Run: headless pygame with SDL's dummy video driver; simulated clock (each Clock.tick advances the game by its frame time, no real sleeping); random seed 0; keys injected as events and as key.get_pressed() state; no mouse input.
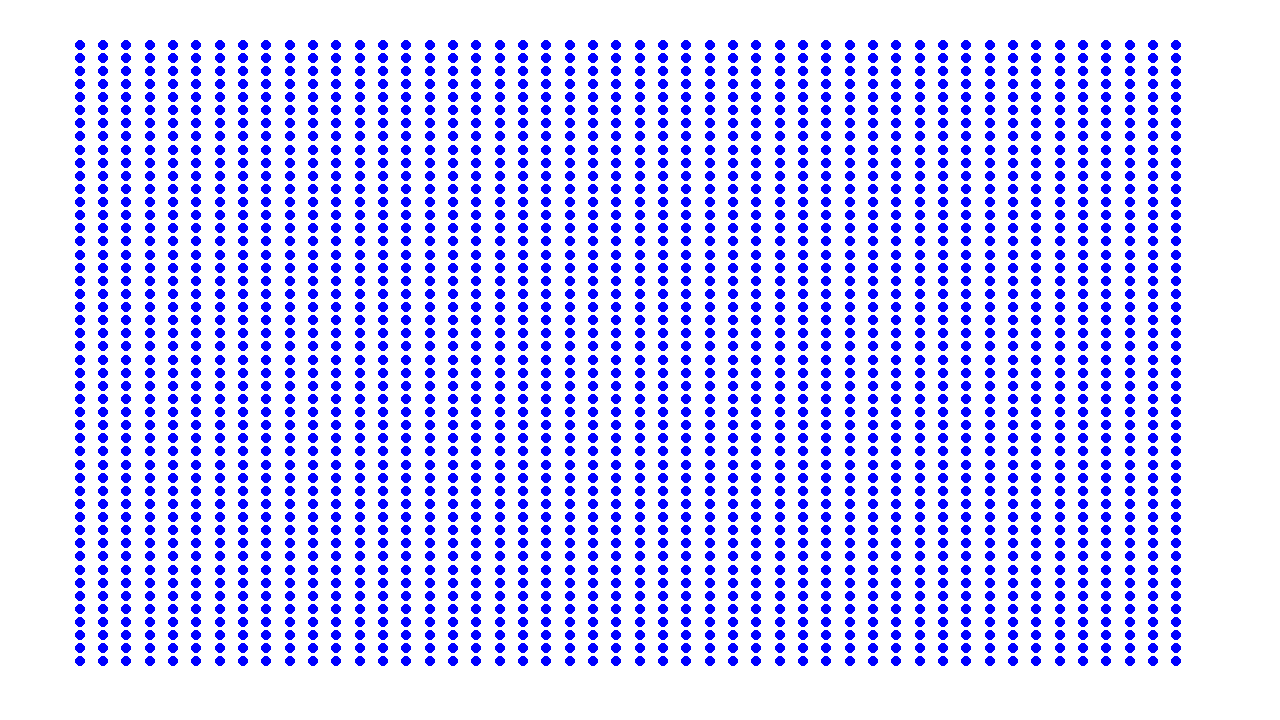
Frame 1 of 4 · flips 1–60 · no input
Frame 2 of 4 · flips 61–180 · tapped SPACE, RETURN · held RIGHT (→), D · screen unchanged from frame 1, image omitted
Frame 3 of 4 · flips 181–300 · held DOWN (↓), S · screen unchanged from frame 2, image omitted
Frame 4 of 4 · flips 301–420 · held LEFT (←), A, UP (↑), W · screen unchanged from frame 3, image omitted

The pygame program that drew these frames:

import pygame
import sys

pygame.init()
running = True

screen_width, screen_height = 1280, 720
screen = pygame.display.set_mode((screen_width, screen_height))
pygame.display.set_caption("dots?")
clock = pygame.time.Clock()

while running:
    for event in pygame.event.get():
        if event.type == pygame.QUIT:
            running = False

    screen.fill(pygame.Color(255, 255, 255))

    for y in range (48):
        for x in range (48):
            pygame.draw.circle(screen, "blue", (((screen_width * 7 / 8) * (x) / 48) + screen_width / 16, ((screen_height * 7 / 8) * (y) / 48) + screen_height / 16), 5)

    pygame.display.flip()

    clock.tick(60)

pygame.quit()
sys.exit()
